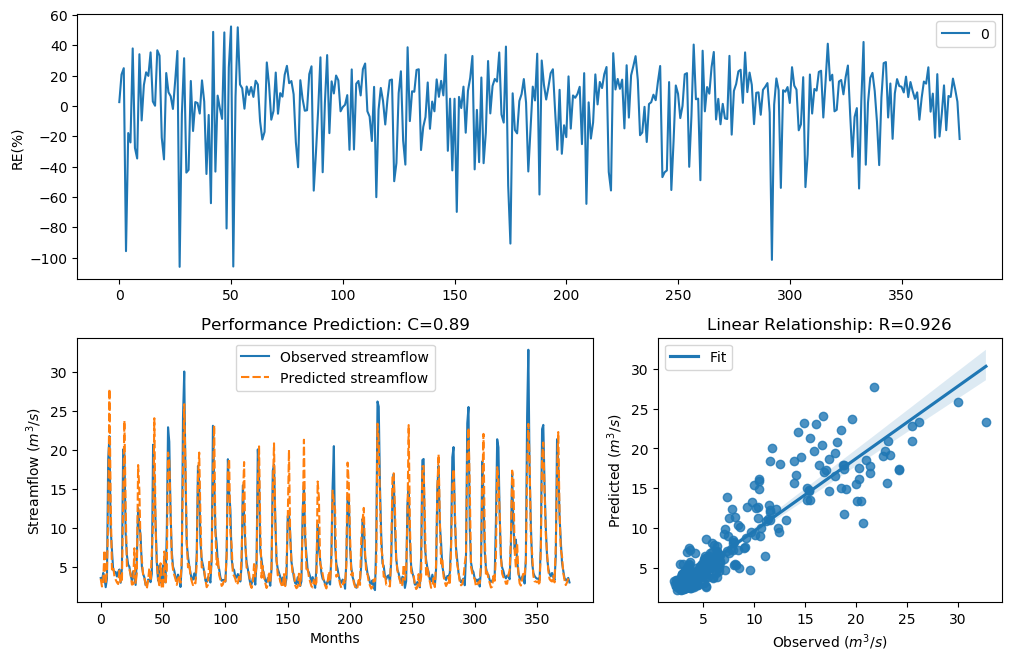

The table this chart was drawn from, first rows:
y_true, y_pred, y_true_scaled, y_pred_scaled
3.63, 3.54, -0.29, -0.3193
3.21, 2.546, -0.4343, -0.7151
4.29, 3.224, -0.09927, -0.4292
3.67, 7.182, -0.2773, 0.4531
2.46, 2.9, -0.758, -0.5558
3.54, 4.392, -0.3192, -0.07287
18.82, 11.69, 1.354, 0.9289
21.76, 27.79, 1.476, 1.674
9.83, 13.24, 0.7643, 1.043
7.16, 4.723, 0.4499, 0.007785
4.67, 5.118, -0.004613, 0.09583
4.44, 3.83, -0.06076, -0.2283
4.4, 3.427, -0.07088, -0.3572
3.83, 3.073, -0.2281, -0.4862
4.42, 2.862, -0.0658, -0.5717
4.72, 4.581, 0.007159, -0.02585
3.03, 3.027, -0.5031, -0.5043
4.87, 3.085, 0.04161, -0.4817
20.07, 13.42, 1.408, 1.056
19.62, 23.74, 1.389, 1.547
9.33, 12.62, 0.7138, 0.9993
6.56, 5.14, 0.3597, 0.1004
5.37, 4.887, 0.1479, 0.04553
5.07, 4.749, 0.08563, 0.01382
4.02, 4.101, -0.1728, -0.1502
3.34, 2.791, -0.3873, -0.6023
4.47, 2.853, -0.05324, -0.5758
3.61, 7.438, -0.2964, 0.4887
2.75, 2.896, -0.6205, -0.5578
6.28, 4.307, 0.3143, -0.0947
12.55, 18.07, 0.9944, 1.319
10.44, 14.84, 0.822, 1.146
9.01, 7.531, 0.6798, 0.5012
5.12, 5.967, 0.09631, 0.2606
4.16, 4.056, -0.134, -0.1627
3.72, 3.65, -0.2617, -0.2837
2.73, 2.868, -0.6294, -0.5695
2.73, 2.271, -0.6294, -0.8584
3.43, 3.334, -0.3561, -0.3894
3.4, 4.925, -0.3664, 0.054
3.1, 3.285, -0.4758, -0.4068
4.17, 6.844, -0.1312, 0.4035
20.66, 10.58, 1.432, 0.8349
16.78, 24.05, 1.255, 1.558
10.67, 9.948, 0.8427, 0.7758
5.59, 5.678, 0.1911, 0.2078
3.31, 3.593, -0.398, -0.3019
5.26, 2.713, 0.1256, -0.6368
3.05, 5.513, -0.4952, 0.1763
3.04, 2.271, -0.4992, -0.8581
5.26, 2.507, 0.1256, -0.7343
3.41, 7.019, -0.3629, 0.4296
3.07, 2.889, -0.4874, -0.5607
9.62, 4.64, 0.7435, -0.01166
22.89, 19.66, 1.518, 1.391
21.04, 18.59, 1.448, 1.343
12.14, 12.36, 0.9637, 0.9806
7, 6.105, 0.4268, 0.2846
5.08, 4.713, 0.08777, 0.00549
4.58, 4.009, -0.02618, -0.1759
... 317 more rows
